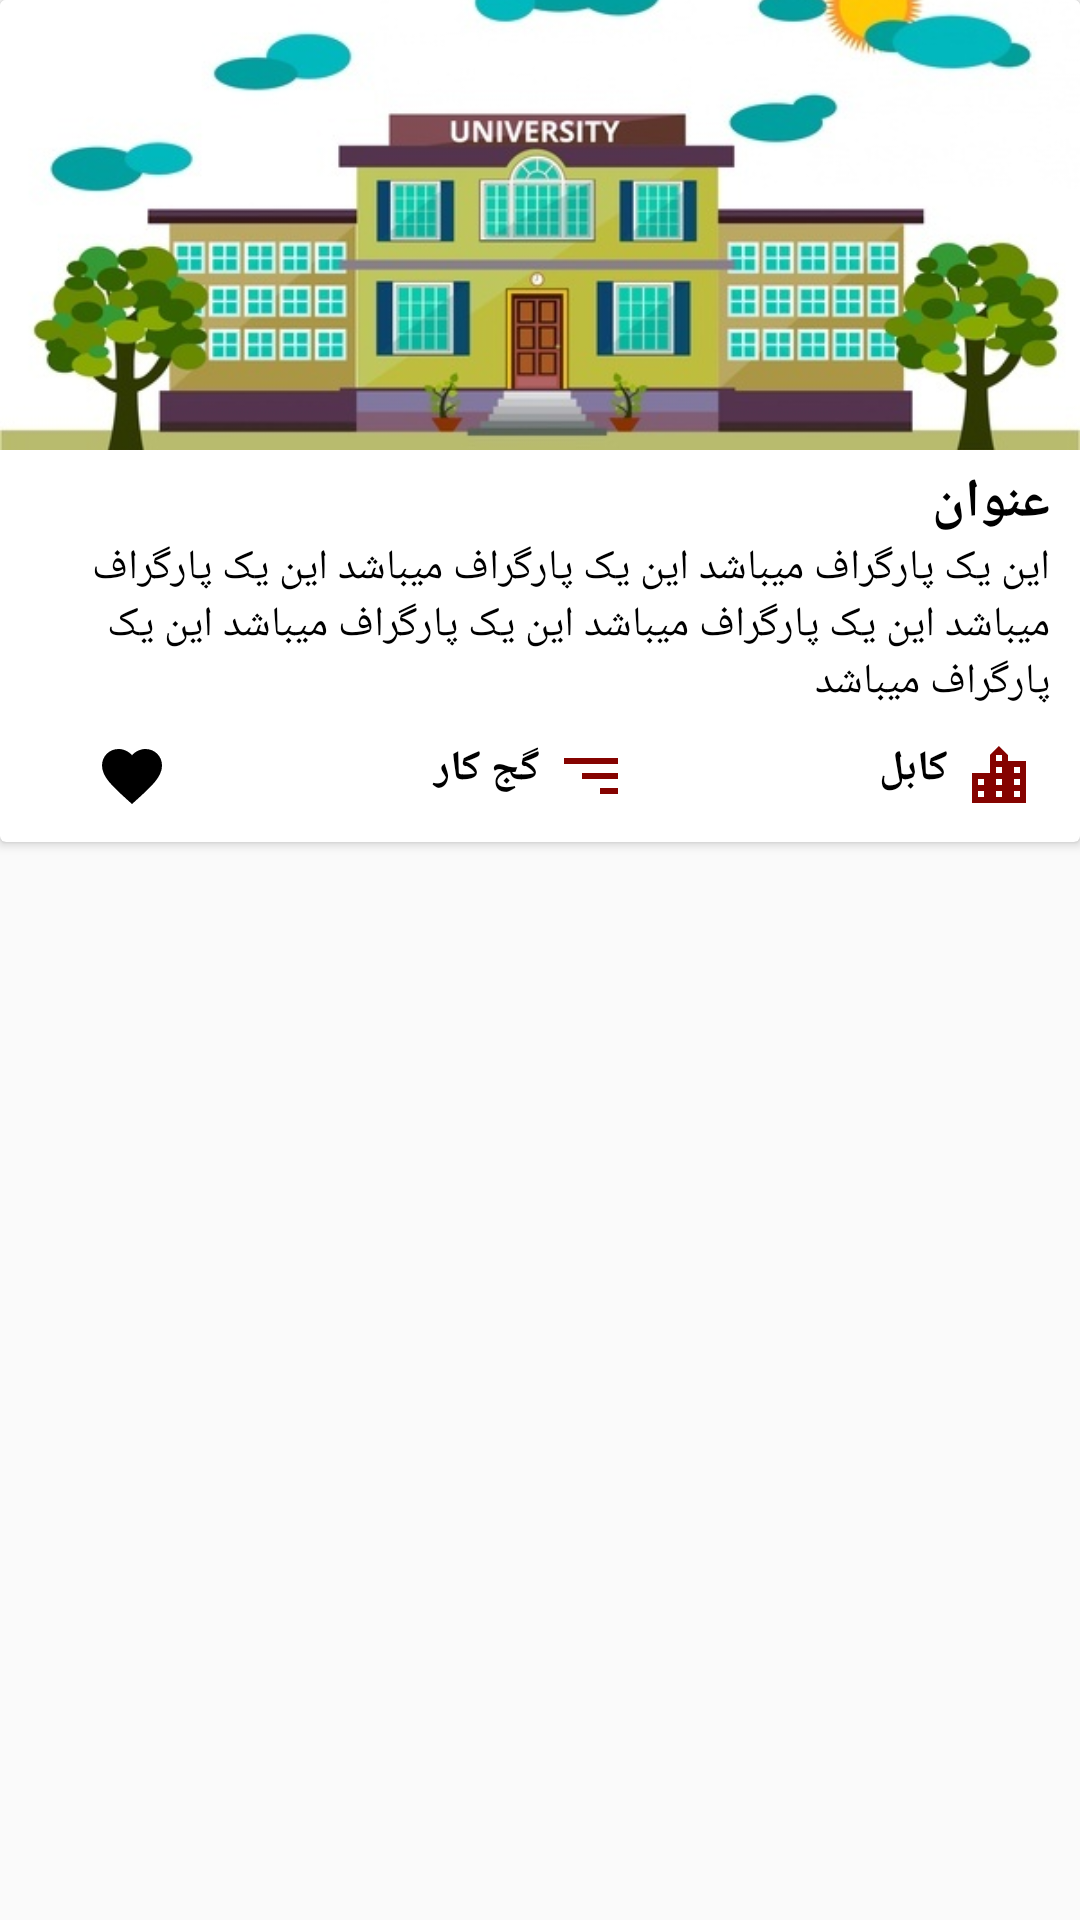

Layout XML and referenced resources for this Android screen:
<!-- AndroidManifest.xml: application theme AppTheme -->
<!-- res/layout/home_data_item.xml -->
<?xml version="1.0" encoding="utf-8"?>
<LinearLayout
    xmlns:android="http://schemas.android.com/apk/res/android"
    xmlns:app="http://schemas.android.com/apk/res-auto"
    android:layout_width="match_parent"
    android:layout_height="wrap_content"
    android:orientation="vertical"

    >
<androidx.cardview.widget.CardView
    xmlns:android="http://schemas.android.com/apk/res/android"
    xmlns:app="http://schemas.android.com/apk/res-auto"
    android:orientation="vertical"
    android:layout_width="match_parent"
    android:layout_height="wrap_content"
    style="@style/CardView.Light"
    android:layoutDirection="rtl"
    android:layout_marginBottom="5dp"
    >

<LinearLayout
    android:layout_width="match_parent"
    android:layout_height="wrap_content"
    android:orientation="vertical"
    >

        <ImageView
            android:id="@+id/image"
            android:layout_width="match_parent"
            android:layout_height="150dp"
            app:srcCompat="@drawable/uni"
            android:adjustViewBounds="true"
            android:scaleType="centerCrop"
            />
        <LinearLayout
            android:layout_width="match_parent"
            android:layout_height="wrap_content"
            android:layout_marginTop="5dp"
            android:layout_marginRight="10dp"
            android:layout_marginLeft="10dp"
            android:layout_marginBottom="10dp"
            android:orientation="vertical"
            >

        <TextView
            android:id="@+id/title"
            android:layout_width="match_parent"
            android:layout_height="wrap_content"
            android:text="عنوان"
            android:textSize="18dp"
            android:textColor="#000"
            android:textStyle="bold"
            />

        <TextView
            android:id="@+id/text"
            android:layout_width="match_parent"
            android:layout_height="wrap_content"
            android:text="این یک پارگراف میباشد این یک پارگراف میباشد این یک پارگراف میباشد این یک پارگراف میباشد این یک پارگراف میباشد این یک پارگراف میباشد "
            android:textSize="14dp"
            android:textColor="#000"
            />

        <LinearLayout
            android:layout_width="match_parent"
            android:layout_height="wrap_content"
            android:orientation="vertical"
            android:layout_marginTop="10dp"
            >

            <LinearLayout
                android:layout_width="match_parent"
                android:layout_height="wrap_content"
                android:orientation="horizontal"
                android:weightSum="5"
                >

                <ImageView
                    android:layout_width="0dp"
                    android:layout_height="wrap_content"
                    android:layout_weight="0.5"
                    android:src="@drawable/ic_location_city_black_24dp"
                    />

                <TextView
                    android:id="@+id/province"
                    android:layout_width="0dp"
                    android:layout_height="wrap_content"
                    android:layout_weight="1"
                    android:text="کابل"
                    android:textStyle="bold"
                    android:textColor="#000"
                    />

                <TextView
                    android:layout_width="0dp"
                    android:layout_height="wrap_content"
                    android:layout_weight="0.5"
                    />

                <ImageView
                    android:layout_width="0dp"
                    android:layout_height="wrap_content"
                    android:layout_weight="0.5"
                    android:src="@drawable/ic_sort_black_24dp"
                    />

                <TextView
                    android:id="@+id/category"
                    android:layout_width="0dp"
                    android:layout_height="wrap_content"
                    android:layout_weight="1"
                    android:text="گج کار"
                    android:textStyle="bold"
                    android:textColor="#000"
                    />

                <TextView
                    android:layout_width="0dp"
                    android:layout_height="wrap_content"
                    android:layout_weight="0.5"
                    />

                <ImageView
                    android:id="@+id/favorite"
                    android:layout_width="0dp"
                    android:layout_height="wrap_content"
                    android:layout_weight="1"
                    android:src="@drawable/ic_favorite_black_24dp"
                    />

            </LinearLayout>

            </LinearLayout>

        </LinearLayout>


</LinearLayout>
</androidx.cardview.widget.CardView>
</LinearLayout>
<!-- resources referenced by this layout -->
<resources>
  <!-- drawable ic_favorite_black_24dp (drawable) -->
  <vector android:autoMirrored="true" android:height="24dp"
      android:tint="#FF000000" android:viewportHeight="24.0"
      android:viewportWidth="24.0" android:width="24dp" xmlns:android="http://schemas.android.com/apk/res/android">
      <path android:fillColor="#FF000000" android:pathData="M12,21.35l-1.45,-1.32C5.4,15.36 2,12.28 2,8.5 2,5.42 4.42,3 7.5,3c1.74,0 3.41,0.81 4.5,2.09C13.09,3.81 14.76,3 16.5,3 19.58,3 22,5.42 22,8.5c0,3.78 -3.4,6.86 -8.55,11.54L12,21.35z"/>
  </vector>
  <!-- drawable ic_location_city_black_24dp (drawable) -->
  <vector android:autoMirrored="true" android:height="24dp"
      android:viewportHeight="24.0" android:viewportWidth="24.0"
      android:width="24dp" xmlns:android="http://schemas.android.com/apk/res/android">
      <path android:fillColor="#850300" android:pathData="M15,11L15,5l-3,-3 -3,3v2L3,7v14h18L21,11h-6zM7,19L5,19v-2h2v2zM7,15L5,15v-2h2v2zM7,11L5,11L5,9h2v2zM13,19h-2v-2h2v2zM13,15h-2v-2h2v2zM13,11h-2L11,9h2v2zM13,7h-2L11,5h2v2zM19,19h-2v-2h2v2zM19,15h-2v-2h2v2z"/>
  </vector>
  <!-- drawable ic_sort_black_24dp (drawable) -->
  <vector android:autoMirrored="true" android:height="24dp"
      android:viewportHeight="24.0" android:viewportWidth="24.0"
      android:width="24dp" xmlns:android="http://schemas.android.com/apk/res/android">
      <path android:fillColor="#850300" android:pathData="M3,18h6v-2L3,16v2zM3,6v2h18L21,6L3,6zM3,13h12v-2L3,11v2z"/>
  </vector>
  <!-- drawable uni: jpg bitmap (drawable, 54868 bytes) -->
  <style name="AppTheme" parent="Theme.AppCompat.Light.DarkActionBar">
          
          <item name="colorPrimaryDark">@color/colorPrimaryDark</item>
          <item name="colorAccent">@color/colorAccent</item>
          <item name="colorPrimary">@color/colorPrimary</item>
          <item name="windowActionBarOverlay">true</item>
      </style>
  <color name="colorPrimaryDark">#C52216</color>
  <color name="colorAccent">#DF493E</color>
  <color name="colorPrimary">#DF493E</color>
</resources>
